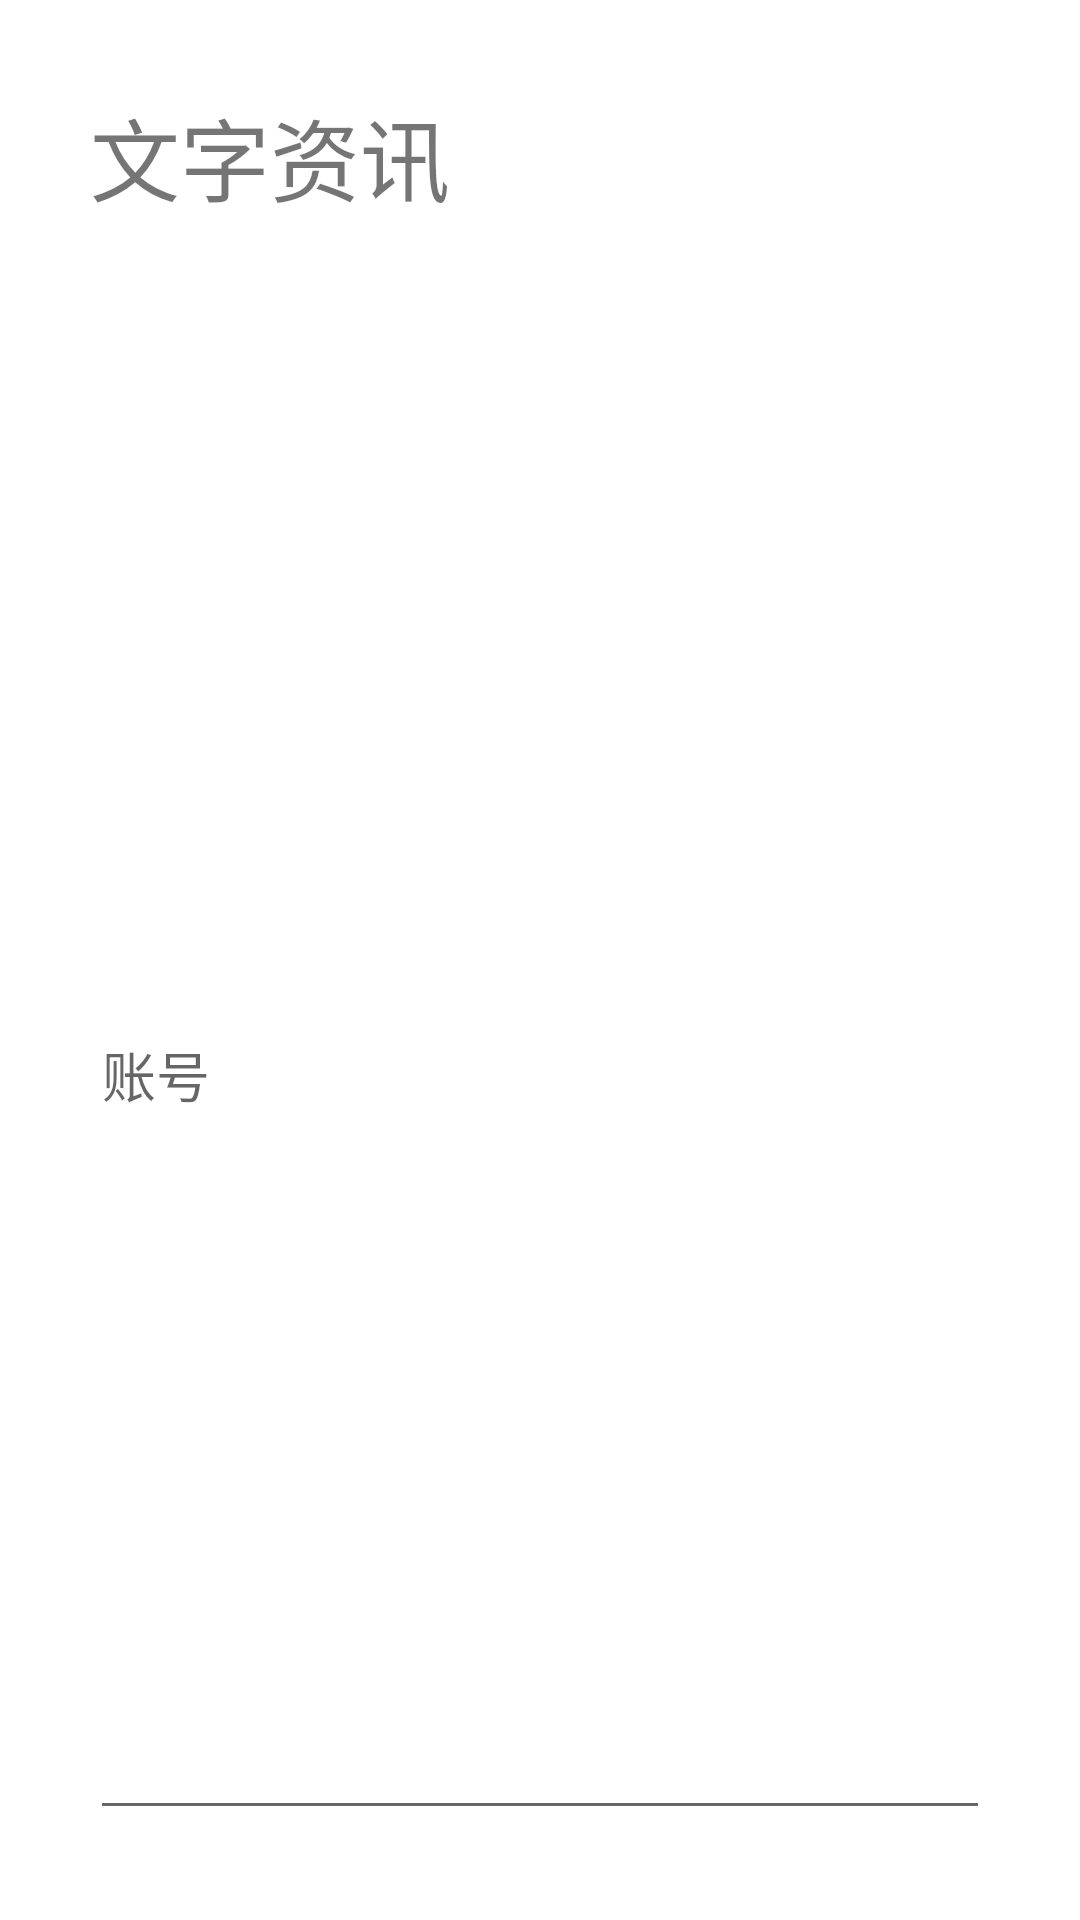

Write the Android layout XML for this screen, with the resource values it uses.
<!-- AndroidManifest.xml: application theme Theme.TextualReadDemo -->
<!-- res/layout/activity_login.xml -->
<?xml version="1.0" encoding="utf-8"?>
<LinearLayout
    xmlns:android="http://schemas.android.com/apk/res/android"
    xmlns:tools="http://schemas.android.com/tools"
    android:layout_width="match_parent"
    android:layout_height="wrap_content"
    android:layout_marginTop="50dp"
    android:orientation="vertical"
    android:padding="30dp"
    tools:context=".LoginActivity">

    <TextView
        android:layout_width="wrap_content"
        android:layout_height="wrap_content"
        android:text="文字资讯"
        android:textSize="30sp" />

    <EditText
        android:id="@+id/text_username"
        android:layout_width="match_parent"
        android:layout_height="match_parent"
        android:layout_marginTop="30dp"
        android:hint="账号" />

    <EditText
        android:id="@+id/text_password"
        android:layout_width="match_parent"
        android:layout_height="match_parent"
        android:layout_marginTop="30dp"
        android:inputType="textPassword"
        android:hint="密码" />


    <LinearLayout
        android:layout_width="match_parent"
        android:layout_height="wrap_content"
        android:layout_marginTop="10dp">

        <CheckBox
            android:id="@+id/checkBox_rememberPassword"
            android:layout_width="wrap_content"
            android:layout_height="wrap_content"
            android:textColor="#00aaff"
            android:layout_weight="5"
            android:text="记住密码" />

        <TextView
            android:id="@+id/btn_forgetPassword"
            android:layout_width="wrap_content"
            android:layout_height="wrap_content"
            android:layout_alignParentRight="true"
            android:text="忘记密码"
            android:textColor="#00aaff"
            android:layout_weight="0"
            android:textSize="15sp" />
    </LinearLayout>

    <Button
        android:id="@+id/btn_login"
        android:layout_width="match_parent"
        android:layout_height="wrap_content"
        android:text="登录"
        android:textSize="20sp" />
    <TextView
        android:id="@+id/btn_register"
        android:layout_width="wrap_content"
        android:layout_height="wrap_content"
        android:layout_alignParentRight="true"
        android:layout_gravity="right"
        android:text="没有账户？新用户注册"
        android:textColor="#00aaff"
        android:textSize="15sp" />

    

</LinearLayout>
<!-- resources referenced by this layout -->
<resources>
  <style name="Theme.TextualReadDemo" parent="Theme.MaterialComponents.DayNight.DarkActionBar">
          
          <item name="colorPrimary">@color/purple_500</item>
          <item name="colorPrimaryVariant">@color/purple_700</item>
          <item name="colorOnPrimary">@color/white</item>
          
          <item name="colorSecondary">@color/teal_200</item>
          <item name="colorSecondaryVariant">@color/teal_700</item>
          <item name="colorOnSecondary">@color/black</item>
          
          <item name="android:statusBarColor" tools:targetApi="l">?attr/colorPrimaryVariant</item>
          
      </style>
  <color name="purple_500">#FF6200EE</color>
  <color name="purple_700">#FF3700B3</color>
  <color name="white">#FFFFFFFF</color>
  <color name="teal_200">#FF03DAC5</color>
  <color name="teal_700">#FF018786</color>
  <color name="black">#FF000000</color>
</resources>
